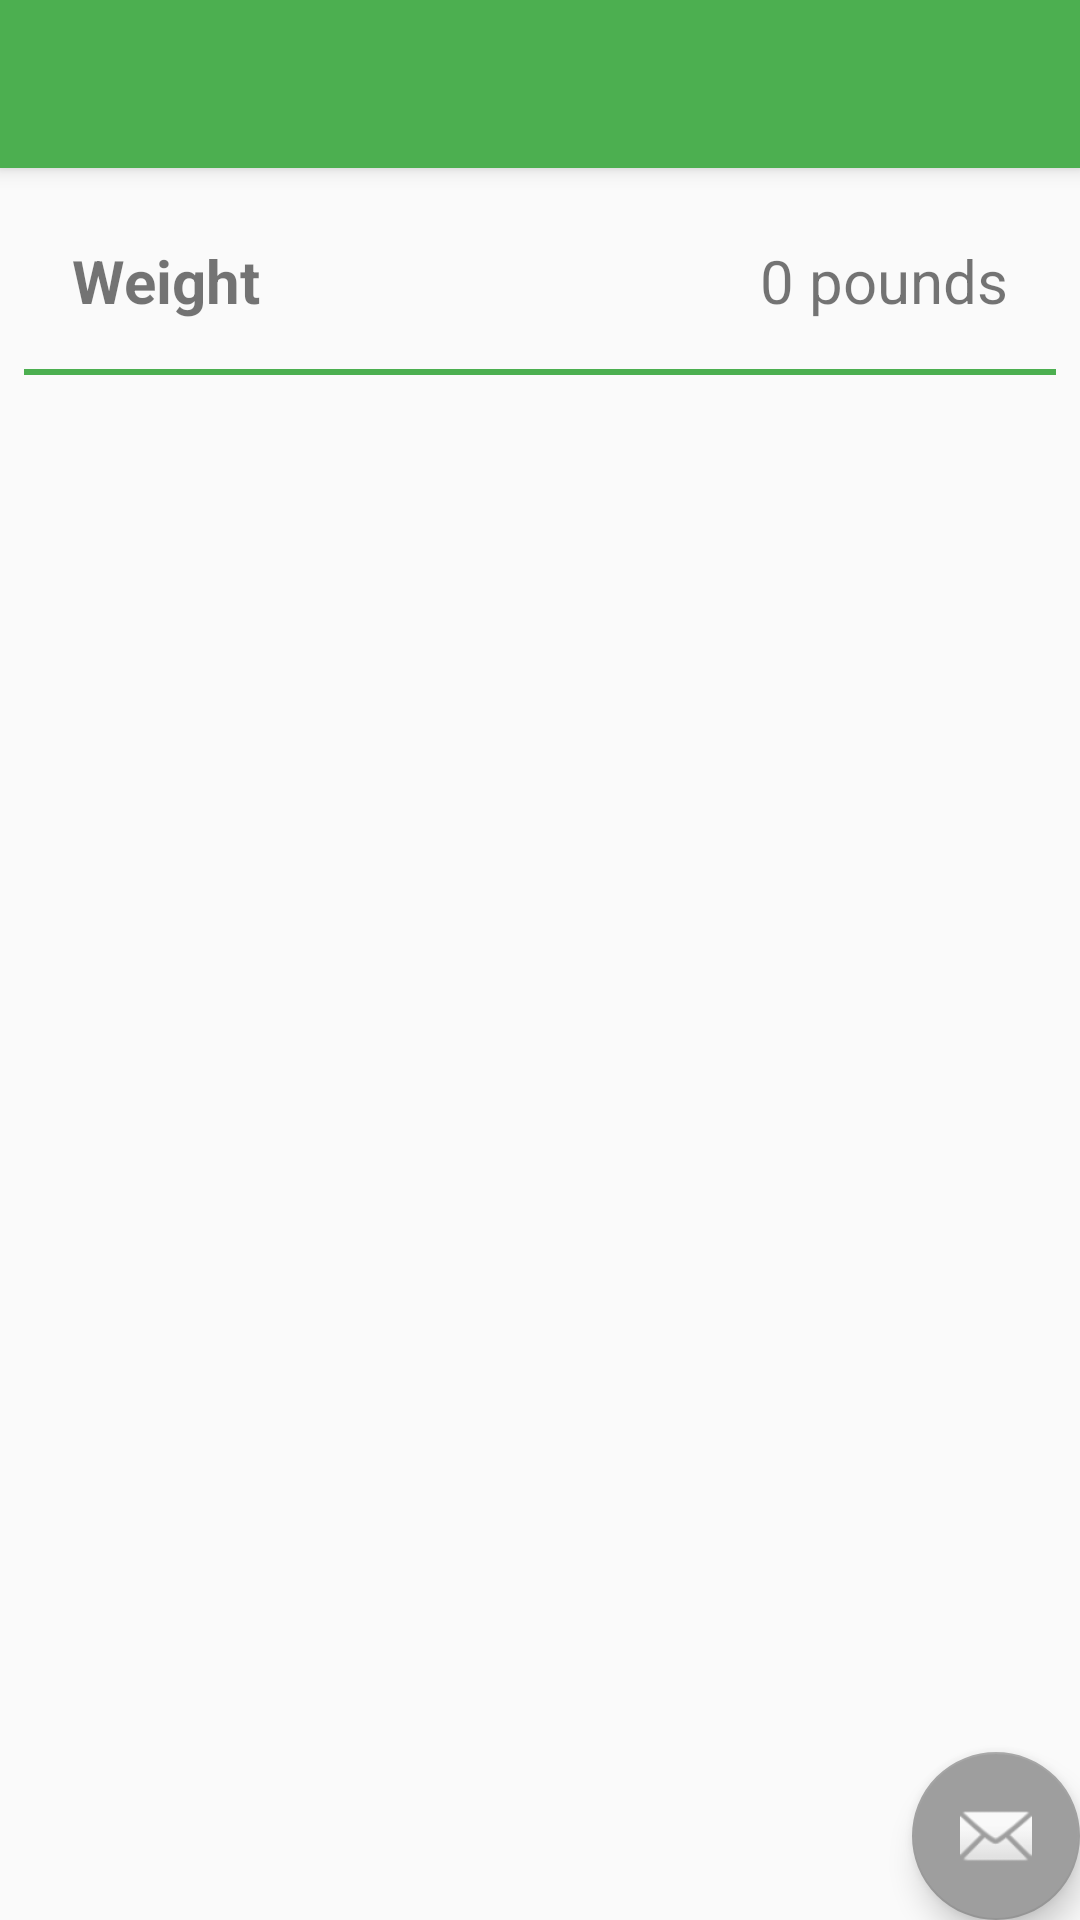

Reconstruct the res/layout file that produces this screen, plus the resources it refers to.
<!-- AndroidManifest.xml: activity theme AppTheme.NoActionBar -->
<!-- res/layout/activity_project_animal_weight.xml -->
<?xml version="1.0" encoding="utf-8"?>
<android.support.design.widget.CoordinatorLayout
    xmlns:android="http://schemas.android.com/apk/res/android"
    xmlns:app="http://schemas.android.com/apk/res-auto"
    xmlns:tools="http://schemas.android.com/tools"
    android:layout_width="match_parent"
    android:layout_height="match_parent"
    tools:context="com.example.bagle.app4h.ProjectAnimalWeightActivity">

    <android.support.design.widget.AppBarLayout
        android:layout_width="match_parent"
        android:layout_height="wrap_content"
        android:theme="@style/AppTheme.AppBarOverlay">

        <android.support.v7.widget.Toolbar
            android:id="@+id/toolbar"
            android:layout_width="match_parent"
            android:layout_height="?attr/actionBarSize"
            android:background="?attr/colorPrimary"
            app:popupTheme="@style/AppTheme.PopupOverlay"/>

    </android.support.design.widget.AppBarLayout>

    <include layout="@layout/content_project_animal_weight"/>

    <android.support.design.widget.FloatingActionButton
        android:id="@+id/fab"
        android:layout_width="wrap_content"
        android:layout_height="wrap_content"
        android:layout_gravity="bottom|end"
        android:layout_margin="@dimen/fab_margin"
        app:srcCompat="@android:drawable/ic_dialog_email"/>

</android.support.design.widget.CoordinatorLayout>
<!-- res/layout/content_project_animal_weight.xml (included above) -->
<?xml version="1.0" encoding="utf-8"?>
<android.support.constraint.ConstraintLayout
    xmlns:android="http://schemas.android.com/apk/res/android"
    xmlns:app="http://schemas.android.com/apk/res-auto"
    xmlns:tools="http://schemas.android.com/tools"
    android:layout_width="match_parent"
    android:layout_height="match_parent"
    app:layout_behavior="@string/appbar_scrolling_view_behavior"
    tools:context="com.example.bagle.app4h.ProjectAnimalWeightActivity"
    tools:showIn="@layout/activity_project_animal_weight">
    <LinearLayout
        android:layout_width="match_parent"
        android:layout_height="match_parent"
        android:layout_marginBottom="8dp"
        android:layout_marginEnd="8dp"
        android:layout_marginStart="8dp"
        android:layout_marginTop="8dp"
        android:orientation="vertical"
        app:layout_constraintBottom_toBottomOf="parent"
        app:layout_constraintEnd_toEndOf="parent"
        app:layout_constraintStart_toStartOf="parent"
        app:layout_constraintTop_toTopOf="parent">

        <RelativeLayout
            android:layout_width="match_parent"
            android:layout_height="wrap_content"
            android:layout_margin="16dp">

            <TextView
                android:layout_width="wrap_content"
                android:layout_height="wrap_content"
                android:layout_alignParentStart="true"
                android:layout_alignParentTop="true"
                android:layout_centerVertical="true"
                android:text="@string/animal_weight"
                android:textSize="20sp"
                android:textStyle="bold"
                />

            <TextView
                android:id="@+id/goal_fraction"
                android:layout_width="wrap_content"
                android:layout_height="wrap_content"
                android:layout_alignParentEnd="true"
                android:layout_alignParentTop="true"
                android:layout_centerVertical="true"
                android:text="@string/animal_weight_default"
                android:textSize="20sp"/>
        </RelativeLayout>

        <View
            android:layout_width="match_parent"
            android:layout_height="2dp"
            android:background="@color/primary"/>

        <android.support.v7.widget.RecyclerView
            android:id="@+id/weight_list"
            android:layout_width="match_parent"
            android:layout_height="match_parent"
            android:scrollbars="vertical"/>
    </LinearLayout>
</android.support.constraint.ConstraintLayout>
<!-- resources referenced by this layout -->
<resources>
  <color name="primary">#4CAF50</color>
  <string name="animal_weight">Weight</string>
  <string name="animal_weight_default">0 pounds</string>
  <style name="AppTheme.AppBarOverlay" parent="ThemeOverlay.AppCompat.Dark.ActionBar" />
  <style name="AppTheme.PopupOverlay" parent="ThemeOverlay.AppCompat.Light" />
  <style name="AppTheme.NoActionBar">
          <item name="windowActionBar">false</item>
          <item name="windowNoTitle">true</item>
          <item name="android:statusBarColor">@color/primary</item>
          <item name="android:textColorSecondary">@color/secondary_text</item>
      </style>
  <color name="secondary_text">#757575</color>
</resources>
